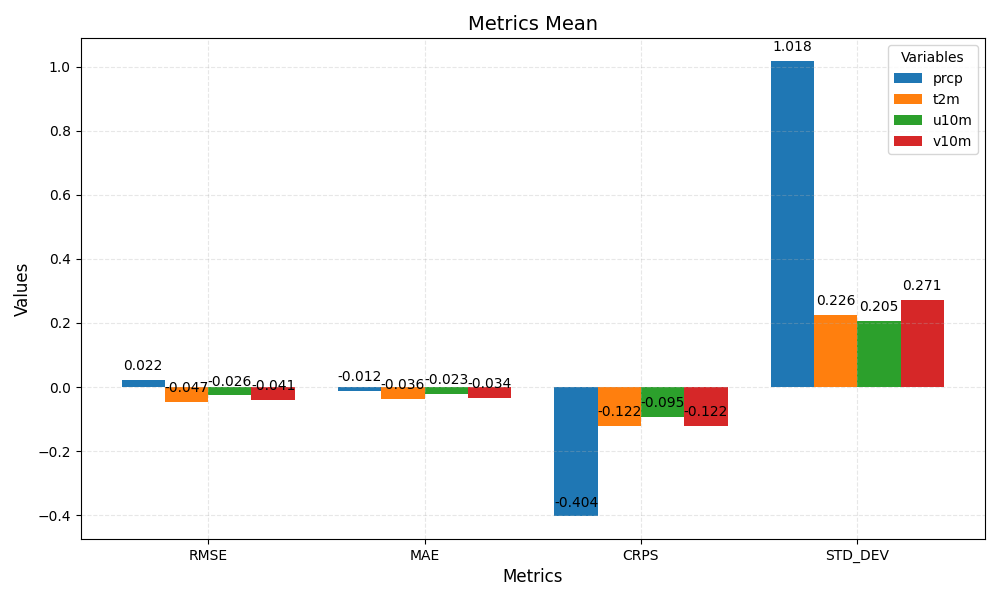

Source data for this figure (header and first rows):
metric	prcp	t2m	u10m	v10m
RMSE	0.022	-0.047	-0.026	-0.041
MAE	-0.012	-0.036	-0.023	-0.034
CRPS	-0.404	-0.122	-0.095	-0.122
STD_DEV	1.018	0.226	0.205	0.271
